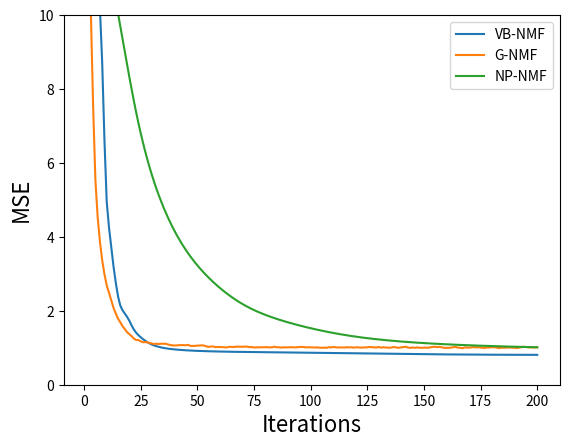

Reproduce this figure in Python.
"""
Plot the convergence of the many different NMF algorithms in a single graph.

We run our method on the entire random dataset, so no test set.

We use a dataset of I=100, J=80, K=10, with unit mean priors and zero mean unit
variance noise.

We have the following methods:
- VB NMF
- Gibbs NMF

"""

import matplotlib.pyplot as plt
metrics = ['MSE']#,'R^2','Rp']
MSE_max = 10
iterations = range(1,200+1)

# VB NMF
vb_all_performances = {'R^2': [-560.4067225066677, -12.040601161232978, 0.6125568111794182, 0.6896401537920964, 0.6950793028184614, 0.7140342871871777, 0.7410966278984309, 0.7781626795018175, 0.8317152402073413, 0.8740801903589457, 0.8916897925909282, 0.904988983559727, 0.9186114441236645, 0.9297768535908805, 0.9392119051425584, 0.9455322274960668, 0.9488483961980763, 0.9510891702391907, 0.9533145191920473, 0.9560675762066344, 0.9592305757523639, 0.9620675754776621, 0.9642205111560448, 0.9658939285169069, 0.9673159266995018, 0.9685986668801774, 0.9697630709478591, 0.9707911424451949, 0.9716707002405175, 0.9724085949463058, 0.9730240585200274, 0.9735396143395467, 0.9739742219056378, 0.9743425958048924, 0.9746572300865158, 0.9749283681045833, 0.9751639933495717, 0.975370331381193, 0.9755523529325935, 0.9757141075398106, 0.9758589065125972, 0.9759894254783728, 0.9761077885799713, 0.9762156712093923, 0.9763144177145907, 0.9764051399103791, 0.976488777249096, 0.9765661290047637, 0.9766378754352022, 0.9767045968993483, 0.9767667919464558, 0.9768248923033684, 0.9768792739388815, 0.9769302652459878, 0.97697815367741, 0.9770231914176624, 0.9770656000116127, 0.9771055738858025, 0.9771432830066705, 0.9771788751824348, 0.9772124793863638, 0.9772442118330714, 0.9772741838426919, 0.9773025077587496, 0.9773292990347984, 0.9773546757632444, 0.9773787571218324, 0.9774016614146961, 0.9774235044107312, 0.977444398501196, 0.9774644524838504, 0.9774837713824996, 0.9775024559335984, 0.9775206017858611, 0.9775382986729755, 0.9775556297952209, 0.9775726715200446, 0.977589493396634, 0.9776061584133221, 0.9776227234045016, 0.9776392395203538, 0.9776557526947015, 0.9776723040732646, 0.9776889303881028, 0.9777056642783414, 0.9777225345601859, 0.9777395664421211, 0.9777567816670011, 0.9777741985436498, 0.9777918318058924, 0.9778096922045079, 0.9778277857148304, 0.9778461123289655, 0.9778646647965168, 0.9778834283602279, 0.9779023827246536, 0.9779215062564478, 0.9779407805156157, 0.9779601928179237, 0.9779797360755456, 0.9779994068447109, 0.9780192029710587, 0.9780391217466798, 0.9780591588737031, 0.9780793081530922, 0.9780995616777781, 0.9781199102981838, 0.9781403441738394, 0.9781608532929473, 0.9781814279085521, 0.9782020588860421, 0.9782227379744913, 0.9782434580094481, 0.978264213039165, 0.9782849983513299, 0.9783058103721504, 0.9783266464220302, 0.9783475043470142, 0.9783683820966493, 0.97838927736084, 0.9784101873720588, 0.9784311089079887, 0.9784520384307858, 0.978472972243756, 0.9784939065714328, 0.9785148375435133, 0.9785357611253496, 0.9785566730513858, 0.9785775687890964, 0.978598443518962, 0.9786192920863006, 0.978640108871247, 0.9786608875309081, 0.9786816205906295, 0.9787022988993043, 0.9787229110119886, 0.9787434426111645, 0.9787638761146943, 0.9787841906312404, 0.9788043623900651, 0.9788243656672124, 0.978844174067193, 0.9788637618754022, 0.9788831051673766, 0.978902182472727, 0.9789209749715775, 0.9789394663444119, 0.9789576424471536, 0.9789754909560127, 0.9789930010668642, 0.9790101632793312, 0.9790269692616818, 0.9790434117781205, 0.9790594846579054, 0.9790751827891755, 0.9790905021250187, 0.9791054396930254, 0.9791199936017715, 0.9791341630387125, 0.9791479482546906, 0.9791613505314684, 0.9791743721307908, 0.9791870162261969, 0.9791992868214591, 0.979211188661324, 0.9792227271406161, 0.979233908216747, 0.9792447383286335, 0.9792552243227515, 0.9792653733851899, 0.9792751929775999, 0.9792846907749191, 0.9792938746035061, 0.9793027523795113, 0.9793113320485853, 0.9793196215291512, 0.9793276286621637, 0.9793353611704398, 0.9793428266301231, 0.9793500324556599, 0.9793569858980201, 0.979363694054109, 0.9793701638838676, 0.9793764022308336, 0.9793824158420734, 0.9793882113843486, 0.9793937954547439, 0.9793991745853852, 0.9794043552429563, 0.9794093438243244, 0.9794141466497133, 0.979418769954682, 0.9794232198818075, 0.9794275024726006, 0.9794316236598997, 0.9794355892608024, 0.9794394049701097, 0.9794430763542528, 0.9794466088456971, 0.9794500077378512], 'MSE': [22075.771406156797, 512.78568405604187, 15.235135110399439, 12.204045202636996, 11.990165664440649, 11.244813168370229, 10.180661238393901, 8.7231409606322536, 6.6173341703770134, 4.9514493177620924, 4.2590002646213438, 3.7360462493876923, 3.2003805486705112, 2.7613316075501593, 2.390324220374326, 2.1417949707310475, 2.0113957801354214, 1.9232835194135989, 1.8357778077561986, 1.7275214316109733, 1.6031451957555614, 1.491588003965312, 1.406929744662814, 1.3411272210297815, 1.2852110633486409, 1.2347708426194548, 1.1889838632477674, 1.148557786297643, 1.1139716011850944, 1.0849559264634534, 1.0607545184332294, 1.0404817073632007, 1.0233919631621089, 1.0089066752844906, 0.99653454969495703, 0.98587279473832179, 0.97660748166430122, 0.96849380750284619, 0.96133631187869395, 0.95497575795288059, 0.94928193759958779, 0.94414963914800798, 0.9394953365380454, 0.93525314959885031, 0.93137021555384414, 0.92780281535110354, 0.92451400761775904, 0.92147236310669622, 0.91865113255481556, 0.91602749494713165, 0.91358184620888927, 0.91129720987234375, 0.90915880200127308, 0.90715370944671125, 0.90527062892292109, 0.90349964396923133, 0.90183204294456931, 0.90026018056128065, 0.89877737335781227, 0.89737780918353205, 0.89605641652027768, 0.89480862554879093, 0.89363005891173375, 0.89251629900977858, 0.8914628059502554, 0.89046493607489929, 0.88951800304751172, 0.88861735488423443, 0.8877584392924438, 0.88693683679580615, 0.88614826922239875, 0.88538860680066278, 0.8846538883472701, 0.88394035274026361, 0.88324447144979124, 0.88256297285427365, 0.8818928540144193, 0.88123138010018665, 0.88057607426907558, 0.87992470166528247, 0.87927525094897918, 0.87862591589922678, 0.87797507857404911, 0.87732129458646357, 0.87666328049287889, 0.87599990317546439, 0.87533017138005564, 0.87465323012887108, 0.87396835947789586, 0.87327498006007609, 0.87257266913066966, 0.87186119172613485, 0.87114054815691144, 0.87041102352483413, 0.86967319811832255, 0.86892786999980232, 0.86817588984095584, 0.86741798274373738, 0.86665464748066123, 0.86588616276094654, 0.86511266400137043, 0.86433423591623504, 0.86355098498660743, 0.86276308021441983, 0.8619707653596812, 0.86117435134607689, 0.86037419795550041, 0.85957069213729143, 0.85876422757778759, 0.85795518754913858, 0.85714393124476329, 0.85633078310956434, 0.85551602486585998, 0.85469989054970474, 0.85388256545977814, 0.85306419012561507, 0.85224486991494985, 0.8514246895261236, 0.85060372958755714, 0.84978208093738639, 0.84895985240099625, 0.84813717068711769, 0.84731417491171057, 0.8464910104370742, 0.84566782572302224, 0.84484477295853833, 0.84402201079503558, 0.84319970696372637, 0.84237803969369207, 0.8415571984992376, 0.84073738607401494, 0.83991882340373714, 0.83910175990517821, 0.83828648949851736, 0.83747337202580385, 0.83666285752789182, 0.83585550900169747, 0.83505201781631055, 0.8342532054659757, 0.83346000666941922, 0.83267343295026464, 0.83189452223836591, 0.83112428568964114, 0.83036366406765072, 0.82961350163625069, 0.82887453843516556, 0.82814741618437326, 0.82743269106069395, 0.8267308476631714, 0.82604231083424295, 0.82536745415002777, 0.82470660523292105, 0.82406004861061299, 0.82342802693052874, 0.82281074120250164, 0.82220835056018959, 0.82162097188540473, 0.82104867955319116, 0.82049150551461292, 0.81994943990599356, 0.81942243232556333, 0.81891039383642128, 0.81841319964791193, 0.81793069232270987, 0.81746268528674837, 0.81700896640341991, 0.81656930141394746, 0.81614343712567994, 0.81573110431982743, 0.81533202042326125, 0.81494589202711731, 0.81457241733564512, 0.8142112885988595, 0.81386219453598774, 0.8135248227062114, 0.81319886173939293, 0.81288400331159638, 0.81257994374433729, 0.81228638512666895, 0.81200303590592648, 0.81172961095770679, 0.81146583121578808, 0.81121142299967297, 0.81096611720611556, 0.81072964852532792, 0.81050175480529563, 0.81028217663385649, 0.81007065715316939, 0.80986694207871268, 0.80967077987133662, 0.80948192200566282, 0.80930012328552159, 0.80912514217101161, 0.80895674109638527, 0.80879468676912003, 0.80863875044789679, 0.80848870820037422, 0.8083443411419865, 0.80820543565601244, 0.80807178359375587], 'Rp': [0.021587326819517617, 0.68688777763711628, 0.82102204674967449, 0.8314233532042995, 0.8339687404149313, 0.84535578146293966, 0.86137940511244282, 0.88289465108340737, 0.91315948307977501, 0.93591595309514886, 0.94490221011790343, 0.95176155107281368, 0.95881861858582018, 0.9645597023258371, 0.96939121168314857, 0.97258126245804732, 0.97423396677048091, 0.97536624209334444, 0.97650289243667654, 0.97791629216195308, 0.97954057356636548, 0.98099203240573607, 0.98208703763249239, 0.98293502591698079, 0.98365451842050189, 0.98430223751235413, 0.98488786591170308, 0.98540224674829646, 0.98584014062724001, 0.98620598804682802, 0.98651026377772255, 0.98676479985014764, 0.98697919552619795, 0.98716073988404407, 0.98731566561888995, 0.98744910172128408, 0.98756503002557061, 0.98766654041397173, 0.98775609272222431, 0.98783568768020702, 0.98790695854531552, 0.98797122203993937, 0.98802952078774953, 0.98808267635379787, 0.98813134982793982, 0.98817609027721087, 0.98821736176803987, 0.98825555683405952, 0.98829100645004331, 0.98832399066892285, 0.98835474929081357, 0.9883834905312443, 0.98841039689494103, 0.9884356289217775, 0.98845932776320033, 0.988481617087975, 0.98850260452359484, 0.98852238311821727, 0.98854103356330902, 0.9885586273736563, 0.98857523033689798, 0.98859090524258653, 0.98860571321235635, 0.98861971382252611, 0.98863296513042354, 0.98864552430689523, 0.98865744832743474, 0.98866879401544527, 0.98867961756225575, 0.98868997402616576, 0.98869991699314297, 0.98870949826436128, 0.98871876744943321, 0.98872777149978652, 0.98873655429744878, 0.98874515639100169, 0.98875361490561708, 0.98876196360384694, 0.98877023305085276, 0.98877845083538518, 0.98878664180689546, 0.98879482830212784, 0.9888030303479205, 0.98881126583739654, 0.98881955068305427, 0.98882789895192513, 0.98883632298584079, 0.98884483350513053, 0.9888534396843236, 0.9888621491670293, 0.98887096794655105, 0.98887989998919323, 0.98888894649570958, 0.98889810493765462, 0.98890736848645289, 0.98891672669209807, 0.98892616762007324, 0.98893568048007474, 0.98894525737431249, 0.98895489356293875, 0.98896458662638265, 0.98897433526207712, 0.98898413825665799, 0.98899399384784636, 0.98900389946987433, 0.9890138517818472, 0.98902384686052858, 0.98903388045656182, 0.98904394824720199, 0.98905404605353153, 0.98906417001492719, 0.98907431672432922, 0.98908448332562215, 0.98909466756639575, 0.98910486779127837, 0.98911508285874128, 0.98912531197363118, 0.98913555445133039, 0.98914580946417252, 0.98915607584759691, 0.98916635203650594, 0.98917663614835316, 0.98918692615559711, 0.98919722004945343, 0.98920751592020151, 0.98921781194155467, 0.98922810629949098, 0.98923839711742756, 0.98924868240789088, 0.989258960047253, 0.98926922774586878, 0.98927948297751567, 0.98928972283862737, 0.9892999438250959, 0.98931014153864583, 0.98932031036153856, 0.98933044316035201, 0.98934053109341957, 0.98935056359829743, 0.98936052861772594, 0.98937041307281481, 0.98938020351356049, 0.98938988680685014, 0.98939945070531132, 0.98940888419481776, 0.98941817760698902, 0.98942732255537202, 0.98943631178028757, 0.98944513897474662, 0.98945379863422855, 0.98946228594623753, 0.9894705967181131, 0.98947872733481546, 0.98948667473701102, 0.98949443641169255, 0.98950201038965413, 0.98950939524598425, 0.98951659010012227, 0.9895235946129376, 0.98953040897768929, 0.98953703390293668, 0.9895434705862366, 0.98954972067889124, 0.9895557862437665, 0.98956166970897108, 0.9895673738205194, 0.98957290159681111, 0.9895782562863964, 0.98958344132960552, 0.98958846032361159, 0.98959331698981357, 0.98959801514260948, 0.98960255865888347, 0.98960695144794475, 0.98961119742267778, 0.98961530047265855, 0.98961926444087434, 0.98962309310530916, 0.98962679016667887, 0.98963035924294251, 0.98963380387021482, 0.98963712750923671, 0.98964033355527881, 0.98964342534960303, 0.98964640619019972, 0.98964927934035996, 0.98965204803413354, 0.98965471547858719, 0.98965728485322468, 0.98965975930734185, 0.98966214195598257, 0.98966443587538155, 0.98966664409811955, 0.98966876960856942, 0.98967081533859791, 0.98967278416362781, 0.98967467889903449, 0.98967650229688353, 0.98967825704296186, 0.98967994575410645]}

# Gibbs NMF
gibbs_all_performances = {'R^2': [0.5874084878121256, 0.6968575094174961, 0.7438150501278078, 0.8081103649542194, 0.8588449597144766, 0.8846677603553285, 0.9014806302366201, 0.9143249929550229, 0.9240016742523642, 0.9316092583881211, 0.9368493082653059, 0.9423049007709001, 0.9470821306681992, 0.951006618301034, 0.9545801753260581, 0.9570420167437889, 0.959813595486564, 0.9617482162402421, 0.9638261428596557, 0.965156140364875, 0.9665798513942868, 0.9683231488858309, 0.9691834804363861, 0.9693256894861841, 0.9701097222512446, 0.9707695915035803, 0.9706317053661928, 0.9708937783680278, 0.9712771298873855, 0.9715887504577357, 0.9720486620879139, 0.9717835059703902, 0.9719902288224801, 0.9717587542492996, 0.9718502531429035, 0.9717937436145887, 0.9722996105699292, 0.9726734319534867, 0.9729412502494873, 0.9730288621470177, 0.9728678952626644, 0.972782719067991, 0.9727218629086913, 0.9727862306820765, 0.9728219826333189, 0.9725745610346578, 0.9733314299291049, 0.9732612319477381, 0.973316959388951, 0.9730614134520519, 0.9730523075210362, 0.972861114632972, 0.9730989978412297, 0.9736434793589386, 0.9739515964775993, 0.9737273606044639, 0.9736705897545364, 0.974110772234789, 0.9740215476598245, 0.9740369877881883, 0.9740929186756776, 0.9742603518322159, 0.9743155846252362, 0.9739297415393755, 0.9739616743257331, 0.9740771634017203, 0.973831642717771, 0.9737776638251673, 0.9738758110852178, 0.973874812328321, 0.9737645771199395, 0.9738047741552153, 0.9741565600679803, 0.9740198205069471, 0.974395266737997, 0.974285982460653, 0.9742700271413154, 0.9741955232538795, 0.97417248184823, 0.9741876101410045, 0.9741205809646545, 0.9743646603926195, 0.9741958780257791, 0.973838418991211, 0.9742293679263851, 0.9742185217640112, 0.974449884321389, 0.9742595327903472, 0.9743112209015388, 0.9743073433889272, 0.9741704999526878, 0.9742284910630489, 0.9743197199103137, 0.9742366466054992, 0.9740449953161897, 0.9740627243579155, 0.9740229913149574, 0.9743163364244402, 0.9742121908428981, 0.9742379614450866, 0.9743361114844777, 0.974393856251815, 0.9743233886583487, 0.974547400215783, 0.9745674128464484, 0.9744922171716852, 0.9745986819555789, 0.9741904841710205, 0.974327158568242, 0.9740360566649877, 0.9742108739173541, 0.9743716808412197, 0.9743181494764056, 0.9743371825590994, 0.9744180187655346, 0.9741971862659029, 0.9743132100528112, 0.9742157306590223, 0.9745152112804452, 0.9742524632987778, 0.9742892598382283, 0.9744594970454822, 0.9744111776773939, 0.9743796440634348, 0.9742770407273198, 0.9740312691206398, 0.9741460034431412, 0.9743146818423831, 0.9744092940292278, 0.9739909729343131, 0.9744881024097435, 0.974248166787449, 0.9743639527656875, 0.9744541164437891, 0.9745765261193966, 0.9742760843042031, 0.9740571491334008, 0.9744735729985444, 0.9745401231632039, 0.9743461245232651, 0.974100088245077, 0.9738736732533884, 0.9744268434052776, 0.9746623821623084, 0.9743333390910394, 0.9746318892952087, 0.9743183589462627, 0.9745609045208568, 0.9746073799004449, 0.9744957345001413, 0.9744857208638376, 0.9745482293019533, 0.9741958141558219, 0.9739747125581331, 0.9738843527297539, 0.9741445070520781, 0.9739288204367405, 0.9742707845082201, 0.9746398291526907, 0.974633484506776, 0.9746053747067431, 0.9744575984511934, 0.9741839582690497, 0.9739913199769975, 0.9744956607981314, 0.9745505393997153, 0.9748921861628295, 0.9743191384506201, 0.9744289327155766, 0.9745218450795281, 0.9743260140233551, 0.9740611369850729, 0.9743894393879862, 0.9741267286381011, 0.9744594644773773, 0.9745928478946054, 0.9746919305424708, 0.9743701431335766, 0.9744258614773732, 0.9741299108427287, 0.9742149604526138, 0.9743957636503576, 0.9747784804257431, 0.9745511567790089, 0.9745535575156005, 0.9745215404314803, 0.9744038550542495, 0.9744024772369615, 0.9745301345042953, 0.9745620634205137, 0.9747431247606514, 0.9745286969391298, 0.9741591164687059, 0.9739259008283162, 0.9740279795289692, 0.9741677755548058, 0.9743748297569736, 0.9742453325667317, 0.974408933174864, 0.9742098113928572], 'MSE': [16.224023585809295, 11.920242592949917, 10.073766779679207, 7.5455308044181733, 5.5505327550349355, 4.5351223205661295, 3.8740025703008594, 3.3689334219244653, 2.9884246112416695, 2.6892773413546744, 2.4832268282274184, 2.2687006955496773, 2.0808493020064143, 1.9265296467626749, 1.786009370056578, 1.6892042442943216, 1.58021955225772, 1.5041459254135103, 1.4224371905338726, 1.3701387058187549, 1.3141551951593384, 1.245604828066436, 1.2117746620171952, 1.2061826832442846, 1.1753527565573874, 1.149405217654623, 1.1548272098164771, 1.144521911628378, 1.1294476701377245, 1.1171940504343618, 1.0991092936834748, 1.1095358268950097, 1.1014070207296887, 1.1105091200794335, 1.1069111783766763, 1.1091332597649719, 1.0892414365638476, 1.0745419413862711, 1.0640107253464988, 1.0605656290467909, 1.066895207942955, 1.0702445269437375, 1.0726375276106239, 1.0701064424023308, 1.0687005954979192, 1.0784297676542494, 1.0486679852807801, 1.0514283273424332, 1.0492369993729802, 1.0592856387294327, 1.0596437043590099, 1.0671618375095056, 1.0578077362557627, 1.0363975018607183, 1.0242816457350434, 1.0330991031646524, 1.0353314603048311, 1.0180224979759429, 1.0215310083691465, 1.0209238678940211, 1.0187245399607114, 1.0121406927402012, 1.0099688154470439, 1.0251410309204765, 1.023885362144648, 1.0193440726673531, 1.0289984965940016, 1.0311210677106335, 1.0272616973287809, 1.0273009706898952, 1.0316356663099853, 1.0300550287323118, 1.0162220176856422, 1.0215989238938026, 1.0068355360687433, 1.0111328389477712, 1.0117602378874162, 1.0146898978326333, 1.0155959375781587, 1.0150010591777645, 1.0176367967194124, 1.0080390462104019, 1.0146759474058871, 1.0287320383250662, 1.0133590494056415, 1.0137855448350725, 1.0046878501979115, 1.0121728993033594, 1.0101404068494277, 1.0102928793414805, 1.0156738701557122, 1.0133935296385819, 1.0098062067635134, 1.0130728354188492, 1.0206089939343754, 1.0199118482524696, 1.0214742406116069, 1.009939253016269, 1.0140344908517149, 1.0130211329774619, 1.0091616533056991, 1.0068909995487438, 1.0096619433628085, 1.0008533065296457, 1.0000663650091846, 1.0030232275836013, 0.99883679351037302, 1.0148880458718934, 1.0095137020509564, 1.0209604817465139, 1.0140862753176014, 1.0077629864265525, 1.0098679597468192, 1.0091195362494569, 1.0059408753195767, 1.0146245044702051, 1.0100621889602885, 1.0138952973428978, 1.0021190476578505, 1.0124508875667464, 1.0110039651112739, 1.0043098563279325, 1.0062098822479, 1.0074498546697908, 1.0114844479562253, 1.021148738727391, 1.0166371278498569, 1.0100043148935127, 1.0062839515182835, 1.0227332751467522, 1.0031850292514011, 1.0126198360280616, 1.0080668716883741, 1.0045214336536801, 0.99970801067835979, 1.0115220566581609, 1.0201310785840458, 1.0037563582851252, 1.001139456557437, 1.0087679181641516, 1.0184426164126028, 1.0273457616708683, 1.0055938706936951, 0.99633195852013823, 1.0092706700333944, 0.99753100644141379, 1.009859722922255, 1.0003222869677935, 0.99849477081120053, 1.0028849183403303, 1.0032786769775617, 1.0008207050020264, 1.0146784589158486, 1.0233726696055965, 1.0269258207091174, 1.0166959693024413, 1.0251772507418615, 1.0117304565221577, 0.99721879343836051, 0.9974682791449786, 0.99857361952463741, 1.0043845133133833, 1.0151446589731472, 1.0227196286500857, 1.0028878164686512, 1.0007298667771238, 0.98729554983398515, 1.0098290710627156, 1.0055117143270054, 1.0018581918001626, 1.0095587081228039, 1.0199742673126708, 1.0070646805402752, 1.0173950564119925, 1.0043111369788571, 0.99906620187200346, 0.99517004994345726, 1.0078234525397263, 1.0056324823010865, 1.017269924989247, 1.01392558358624, 1.0068159963602921, 0.99176671442617204, 1.0007055900386908, 1.000611187691735, 1.0018701712446429, 1.0064978242125195, 1.0065520030783419, 1.0015322330274743, 1.000276716434199, 0.99315697847037987, 1.0015887613138337, 1.0161214942758294, 1.0252920562929611, 1.0212780928495047, 1.0157809995904872, 1.0076391639969784, 1.0127312839430229, 1.0062981411211664, 1.0141280561637556], 'Rp': [0.77838009620439386, 0.83494597789348102, 0.86244815122590146, 0.89913516112319103, 0.92690711750513521, 0.94075204343184382, 0.94959113304969789, 0.95641694789644827, 0.96135645035414841, 0.96537354085512339, 0.96809630802456981, 0.9708528857568961, 0.97323056138232911, 0.97526559421662595, 0.97713822276811713, 0.97835268440914103, 0.97975528647900523, 0.98075390479123259, 0.98178897616930572, 0.98248426271096057, 0.98320443063582608, 0.98408813562575448, 0.98450730927707142, 0.98456080898276022, 0.98495980424187135, 0.98528816339898684, 0.98522301328269946, 0.98537891826703405, 0.98553958827326349, 0.9857314741755987, 0.98593445222541709, 0.98580089805334692, 0.98591280293627448, 0.98580197586747309, 0.98582818701912966, 0.98580041738556301, 0.98606078323375668, 0.98624477658958121, 0.9863965982452827, 0.98643621635063827, 0.98635804029273955, 0.98629790499050474, 0.98627336957843781, 0.98631970553614479, 0.98632710179778793, 0.98619374062981058, 0.98657700350618716, 0.98654213802277135, 0.98657323941803865, 0.98643908600165742, 0.98643856399262997, 0.98635012199784045, 0.98645834712965463, 0.98673888939052035, 0.98689114697048264, 0.98677637407193031, 0.9867520063930848, 0.98697118313913013, 0.98693004406202944, 0.98694637654102202, 0.98696400058454115, 0.98704782022493698, 0.98707449111598711, 0.98687921535259759, 0.98689588041261223, 0.9869583079682146, 0.9868367254987277, 0.98680311748556748, 0.98685985738401005, 0.98685764905467477, 0.98680150484622497, 0.98681930778221216, 0.98700356661744715, 0.98692920469225087, 0.98711489720219014, 0.98706084220089907, 0.98705475046567126, 0.98701400637786862, 0.98701510622682875, 0.98701318578432429, 0.98697669908027152, 0.98710522265525413, 0.98701458680518295, 0.98683355576568343, 0.98703124651438667, 0.98703130798583516, 0.98714275217032577, 0.98704623307285078, 0.98708149567209591, 0.98707524733234442, 0.98701871287269738, 0.98703017510134983, 0.98707852188227352, 0.98704307518848355, 0.98694919576461615, 0.98695130328294534, 0.98693762512002314, 0.98707841616136205, 0.98702222329449985, 0.98703915100005657, 0.98708615716339065, 0.98711399663116306, 0.98708436301879943, 0.98719893331615238, 0.98721302528779087, 0.98716485480256699, 0.98721991743738613, 0.98701665183460729, 0.98708188256511775, 0.98693406260073169, 0.98702154112165286, 0.98710347311714919, 0.98707705875895735, 0.98708817838399221, 0.98712902146840309, 0.98702575164705797, 0.98708352522359999, 0.98702735011709841, 0.98717718830748435, 0.98704691793860699, 0.98706233984200598, 0.98714922629700264, 0.98712291939443553, 0.98710685606395021, 0.98706159240993807, 0.98693649954276164, 0.98699048733095818, 0.98708380007620344, 0.9871219220072196, 0.98691458877206972, 0.98716227638892073, 0.98704068885519958, 0.98710081507146874, 0.98714604562520913, 0.98720960351953357, 0.98705752180367889, 0.98694755963302738, 0.9871619868595406, 0.98719152617688066, 0.98709163854805204, 0.98697068052325243, 0.9868532968593966, 0.98713082098719729, 0.98725987547598804, 0.98709036140294804, 0.98723544314341216, 0.98707615923098868, 0.98720322703393781, 0.98722461508406523, 0.98717229351093383, 0.98716338210671428, 0.98719438477807631, 0.9870333555506009, 0.98691067981527736, 0.98685822170530157, 0.98698759397335756, 0.98688475629180372, 0.98705349461083192, 0.98723883878257324, 0.98723583153047501, 0.98722179620570405, 0.9871483901761281, 0.98700827541188185, 0.98691215351334671, 0.98716652840510422, 0.98719479935864041, 0.98736730519012095, 0.987078953011297, 0.98713189586774486, 0.98718702402675196, 0.98708091742846138, 0.98694934769309728, 0.98711174685256764, 0.9869820293712368, 0.98714860661992621, 0.98721598448670578, 0.98727136724028641, 0.9871044558199612, 0.98713816245121888, 0.98698503458188758, 0.98702634260056188, 0.98712182024743311, 0.98730900599687021, 0.98719397234882345, 0.98719904031454253, 0.98717881478069913, 0.98712023819650963, 0.98712374703814532, 0.98719004860957527, 0.98720159955906828, 0.98729303084172304, 0.98719034408089645, 0.98699897660363245, 0.98687945841392766, 0.98692972153694847, 0.98699981402050241, 0.98710436731199747, 0.98703991426882631, 0.98712708229825141, 0.98702090733367798]}

# Non-probabilistic NMF
np_all_performances = {'R^2': [0.29896630985443795, 0.6029746265568162, 0.631614383489399, 0.6481233757519593, 0.6607548292076648, 0.6712089938271184, 0.6803246885916399, 0.6886406576123596, 0.6965251250179424, 0.7042356713740292, 0.711951873227887, 0.719793663949166, 0.7278325335139995, 0.7360993845248691, 0.7445905054084361, 0.7532719934344667, 0.7620833284023394, 0.7709418885464703, 0.7797504166285718, 0.7884078700123761, 0.796821592451683, 0.8049173162278968, 0.8126443178211892, 0.8199753284542842, 0.8269027578908268, 0.8334333955222379, 0.8395832594184209, 0.8453734407329689, 0.8508271514293544, 0.8559678421618915, 0.8608181328011584, 0.8653992898602425, 0.869731029079896, 0.8738314838045672, 0.8777172417034211, 0.8814034029718727, 0.8849036474169373, 0.8882303155884208, 0.8913945134452721, 0.8944062456720191, 0.8972745746420527, 0.9000077942735795, 0.9026136032733546, 0.9050992615142092, 0.9074717161660284, 0.9097376894369537, 0.9119037258120603, 0.9139762021051165, 0.9159613075464235, 0.917865003161746, 0.9196929699753085, 0.9214505545087421, 0.9231427181686549, 0.9247739949123921, 0.9263484594609154, 0.9278697065992529, 0.9293408409909871, 0.9307644765633967, 0.9321427448996292, 0.9334773130366497, 0.934769412242694, 0.9360198801948816, 0.9372292189148865, 0.9383976694471131, 0.9395253015999184, 0.940612113688414, 0.9416581341379643, 0.942663515137038, 0.9436286089765301, 0.9445540202473514, 0.9454406309153015, 0.9462895992968792, 0.9471023370918287, 0.947880470352522, 0.9486257906161006, 0.9493402017971815, 0.9500256673378652, 0.9506841609275934, 0.9513176230452094, 0.9519279246978324, 0.9525168390190015, 0.9530860208093866, 0.95363699363667, 0.9541711437506065, 0.9546897198142874, 0.9551938373006434, 0.9556844863466178, 0.956162541884042, 0.9566287749617114, 0.9570838643221694, 0.9575284074836433, 0.9579629307860117, 0.9583878980726506, 0.9588037178804075, 0.959210749182451, 0.9596093058616252, 0.9599996601787649, 0.9603820455409567, 0.9607566588742087, 0.961123662872752, 0.9614831883442178, 0.9618353368068131, 0.9621801834299369, 0.9625177803492133, 0.9628481603340141, 0.9631713407416403, 0.9634873276580701, 0.9637961201009596, 0.9640977141469882, 0.964392106843248, 0.9646792997713811, 0.964959302152939, 0.9652321334131222, 0.9654978251547166, 0.9657564225307563, 0.9660079850391415, 0.9662525867913536, 0.9664903163278905, 0.9667212760638165, 0.9669455814491809, 0.9671633599226586, 0.9673747497250632, 0.9675798986252738, 0.9677789625971969, 0.9679721044746629, 0.9681594926027778, 0.9683412994994877, 0.9685177005394885, 0.9686888726732058, 0.9688549931952166, 0.9690162385781512, 0.9691727833889315, 0.9693247993037396, 0.9694724542361867, 0.9696159115899604, 0.9697553296431172, 0.9698908610666109, 0.9700226525750718, 0.9701508447036649, 0.9702755717013603, 0.9703969615282944, 0.9705151359431683, 0.9706302106657675, 0.9707422955995967, 0.9708514951001761, 0.9709579082755699, 0.9710616293070696, 0.9711627477795005, 0.9712613490122344, 0.9713575143835909, 0.9714513216428386, 0.9715428452054032, 0.9716321564281427, 0.9717193238626498, 0.971804413485475, 0.9718874889049511, 0.9719686115449433, 0.9720478408063574, 0.9721252342076416, 0.9722008475057997, 0.9722747347996412, 0.972346948617104, 0.9724175399885465, 0.9724865585078928, 0.9725540523834584, 0.9726200684802042, 0.9726846523550278, 0.9727478482865769, 0.9728096993009044, 0.9728702471941265, 0.9729295325530867, 0.9729875947748653, 0.9730444720858284, 0.9731002015607653, 0.9731548191425394, 0.9732083596625627, 0.9732608568622978, 0.973312343415911, 0.973362850954122, 0.9734124100892311, 0.9734610504412609, 0.9735088006651036, 0.9735556884785345, 0.9736017406909291, 0.9736469832325048, 0.9736914411838963, 0.9737351388058691, 0.9737780995689693, 0.9738203461829176, 0.9738619006255517, 0.9739027841711352, 0.973943017417856, 0.9739826203143535, 0.9740216121851238, 0.9740600117546686, 0.9740978371702692, 0.9741351060232877, 0.9741718353689094, 0.9742080417442687, 0.9742437411849132], 'MSE': [27.566216917689612, 15.611928099902054, 14.485748626402636, 13.836578025617813, 13.339880946946206, 12.92879974836179, 12.570350186284298, 12.243347634012737, 11.933312692984982, 11.630116717679352, 11.326698355517674, 11.018341557428528, 10.702235177218471, 10.377164055252083, 10.043274138917065, 9.7018985596004779, 9.3554171073205357, 9.007078655197347, 8.6607075759609842, 8.320277092679671, 7.9894306567558697, 7.6710886414463557, 7.3672456093093359, 7.0789738298234948, 6.8065717681050781, 6.5497724500567163, 6.3079460092457946, 6.0802630942115075, 5.8658109584922267, 5.6636674697671019, 5.4729431639949935, 5.2928017941865066, 5.1224680931984174, 4.9612290172590265, 4.8084323020152953, 4.6634841739180235, 4.5258467122754116, 4.3950346589927136, 4.27061130285652, 4.1521832372335021, 4.0393941092775778, 3.9319177835239505, 3.829451529556962, 3.7317098728950522, 3.6384196352377876, 3.5493164842850233, 3.4641430762061662, 3.3826486603824457, 3.3045898623977314, 3.229732281350036, 3.1578525266259265, 3.0887403610041155, 3.0222006908497439, 2.9580552307916075, 2.8961437536630354, 2.836324904454631, 2.7784766008314508, 2.7224960573105976, 2.6682994552621531, 2.6158212430539711, 2.5650130044576245, 2.5158418001301106, 2.4682878894532969, 2.4223417940206238, 2.3780007688109253, 2.3352648800777933, 2.2941330100721515, 2.2545991744020935, 2.2166495201995398, 2.1802602735939485, 2.1453967537120788, 2.1120134129514194, 2.080054740111986, 2.0494567951677332, 2.0201491308603394, 1.9920568809971293, 1.9651028386312583, 1.9392093938674426, 1.9143002427256264, 1.8903018130097353, 1.8671443811323716, 1.8447628766199491, 1.8230973893742621, 1.8020934089459797, 1.7817018351019618, 1.761878804944871, 1.7425853840695056, 1.7237871681940318, 1.705453837950565, 1.6875587036600646, 1.6700782695657774, 1.6529918388032396, 1.6362811720106383, 1.6199302046028976, 1.6039248209499541, 1.5882526784744171, 1.5729030712696686, 1.5578668212455935, 1.5431361848299048, 1.5287047645205603, 1.5145674166681291, 1.500720149349037, 1.4871600067339379, 1.4738849387331618, 1.4608936567815201, 1.4481854783510049, 1.4357601641273083, 1.4236177527383969, 1.4117583984580295, 1.400182217401174, 1.388889147374111, 1.3778788257647578, 1.3671504887306631, 1.3567028935794094, 1.3465342647924301, 1.3366422627788548, 1.3270239733090239, 1.3176759147719832, 1.308594059977719, 1.2997738691713738, 1.2912103311784411, 1.2828980100600846, 1.2748310952125887, 1.2670034533921402, 1.2594086816073307, 1.2520401601510449, 1.2448911052307394, 1.2379546207200467, 1.2312237485313857, 1.2246915170443633, 1.2183509869593883, 1.2121952939135752, 1.2062176872144319, 1.2004115641221749, 1.1947704992373438, 1.1892882687117847, 1.1839588691811915, 1.1787765314972667, 1.1737357295021398, 1.1688311842252213, 1.1640578639869734, 1.1594109809621929, 1.1548859847893949, 1.1504785538162838, 1.1461845845497693, 1.1420001798384956, 1.137921636262863, 1.1339454311466219, 1.1300682095407231, 1.1262867714671372, 1.1225980596502469, 1.1189991479086288, 1.1154872303305887, 1.1120596113137569, 1.1087136965122113, 1.1054469847036341, 1.1022570605639042, 1.0991415883161766, 1.096098306206073, 1.093125021743161, 1.0902196076409201, 1.0873799983830257, 1.0846041873413357, 1.0818902243715398, 1.0792362138145399, 1.0766403128349811, 1.0741007300334733, 1.0716157242742799, 1.069183603676511, 1.066802724723146, 1.0644714914484654, 1.0621883546709183, 1.0599518112440509, 1.0577604033040173, 1.0556127174968024, 1.053507384173175, 1.0514430765431571, 1.0494185097852413, 1.0474324401085999, 1.0454836637689278, 1.0435710160405014, 1.0416933701486986, 1.0398496361684353, 1.0380387598949348, 1.0362597216938956, 1.034511535338517, 1.0327932468410799, 1.0311039332870877, 1.0294427016793848, 1.0278086878000976, 1.0262010550974729, 1.0246189936045667, 1.0230617188961417, 1.0215284710896626, 1.0200185138957416, 1.0185311337225682, 1.0170656388383383, 1.015621358594915, 1.0141976427150854, 1.0127938606451461], 'Rp': [0.72130873106978022, 0.77994665433697052, 0.79688333847802839, 0.80667409652733535, 0.81398198368537789, 0.82000696558939146, 0.82528395820090417, 0.83012587284211303, 0.83473852856452291, 0.83926397248620321, 0.84380022313556979, 0.84841133630088006, 0.85313336508351023, 0.85797867925206128, 0.86293947648158253, 0.86799061330474947, 0.87309210244366353, 0.8781922564823883, 0.88323254109012339, 0.88815422580417713, 0.89290547258851682, 0.89744678430789693, 0.90175336967196285, 0.90581439974019173, 0.90963024478720012, 0.9132090361320645, 0.91656351810166725, 0.91970862762220484, 0.9226598589139029, 0.92543228550751044, 0.92804005782996091, 0.93049620544293021, 0.93281260925026499, 0.93500005127704144, 0.93706828822892829, 0.93902612492965798, 0.94088148309855513, 0.94264147041799362, 0.94431245668497832, 0.94590016095599572, 0.94740974883451523, 0.94884593467430023, 0.95021308085947076, 0.95151528594205936, 0.95275645499823303, 0.95394034838109587, 0.95507060823751644, 0.95615076497470841, 0.9571842278328011, 0.95817426467992139, 0.95912397617915213, 0.96003626882166138, 0.96091383026000898, 0.96175910917384122, 0.96257430076780703, 0.96336133809535052, 0.96412188883198202, 0.96485735694740749, 0.96556888894453208, 0.96625738485092172, 0.96692351476750715, 0.96756774221717601, 0.96819035549048971, 0.96879150745584786, 0.96937126290597486, 0.96992965075898796, 0.97046671685659724, 0.97098257227591767, 0.97147743235358675, 0.97195164297926051, 0.97240569273477873, 0.97284021153099021, 0.97325595799412878, 0.97365379871144986, 0.97403468258685844, 0.97439961320119517, 0.9747496214810214, 0.97508574035655005, 0.97540898253766872, 0.9757203220846361, 0.9760206800854071, 0.97631091445632368, 0.97659181364670822, 0.97686409384578388, 0.97712839916342953, 0.97738530418179892, 0.97763531824989547, 0.97787889090987024, 0.97811641789640891, 0.97834824722934866, 0.97857468501772815, 0.97879600070180006, 0.97901243156972584, 0.97922418648872389, 0.97943144887880096, 0.97963437902482964, 0.97983311586652155, 0.9800277784257756, 0.98021846702962168, 0.98040526446981358, 0.9805882372120075, 0.98076743673495459, 0.98094290104629434, 0.98111465639047768, 0.98128271913722231, 0.98144709781619643, 0.98160779524618469, 0.98176481069457833, 0.98191814199633698, 0.98206778756008895, 0.98221374819421436, 0.98235602869554695, 0.98249463915870172, 0.98262959598140198, 0.98276092256039671, 0.98288864969043632, 0.98301281569326249, 0.9831334663144593, 0.9832506544311107, 0.98336443961406261, 0.98347488758500712, 0.9835820696026073, 0.98368606180459883, 0.9837869445255627, 0.98388480160396552, 0.98397971968792319, 0.98407178754670321, 0.98416109539386865, 0.98424773422886114, 0.98433179520419423, 0.98441336902651366, 0.98449254540024811, 0.98456941252223829, 0.9846440566347836, 0.98471656164287014, 0.9847870087993168, 0.98485547645900895, 0.98492203990124105, 0.9849867712169712, 0.98504973925578521, 0.98511100962646003, 0.98517064474363658, 0.98522870391295891, 0.98528524344697255, 0.98534031680430401, 0.98539397474519541, 0.98544626549721137, 0.98549723492563956, 0.98554692670418131, 0.98559538248187828, 0.98564264204374263, 0.98568874346240298, 0.98573372323953046, 0.98577761643582074, 0.98582045678905417, 0.98586227682009175, 0.98590310792696589, 0.9859429804675478, 0.98598192383139305, 0.98601996650163559, 0.98605713610769286, 0.98609345946994809, 0.98612896263713412, 0.98616367091760382, 0.9861976089053287, 0.98623080050150969, 0.98626326893270344, 0.98629503676614849, 0.98632612592302005, 0.98635655769017538, 0.98638635273088859, 0.98641553109509506, 0.98644411222932737, 0.98647211498682319, 0.98649955763783737, 0.9865264578804096, 0.98655283285170869, 0.98657869913993623, 0.98660407279683848, 0.98662896935085587, 0.98665340382083078, 0.98667739073019378, 0.98670094412164411, 0.98672407757210201, 0.98674680420800731, 0.98676913672071853, 0.98679108738194732, 0.98681266805923729, 0.98683389023118229, 0.98685476500246661, 0.98687530311859917, 0.98689551498007233, 0.98691541065618116, 0.98693499989811206, 0.98695429215148955, 0.98697329656809785, 0.98699202201693659, 0.98701047709433376, 0.98702867013336848, 0.98704660921233189]}


# Assemble the average performances and method names
methods = ['VB-NMF','G-NMF', 'NP-NMF']
avr_performances = [
    vb_all_performances,
    gibbs_all_performances,
    np_all_performances
]

for metric in metrics:
    plt.figure()
    #plt.title("Performances (%s) for different fractions of missing values" % metric)
    plt.xlabel("Iterations", fontsize=16)
    plt.ylabel(metric, fontsize=16)
    
    x = iterations
    for method, avr_performance in zip(methods,avr_performances):
        y = avr_performance[metric]
        #plt.plot(x,y,label=method)
        plt.plot(x,y,linestyle='-', marker=None, label=method)
    plt.legend(loc=0)  
    
    if metric == 'MSE':
        plt.ylim(0,MSE_max)
    elif metric == 'R^2' or metric == 'Rp':
        plt.ylim(0,1)
